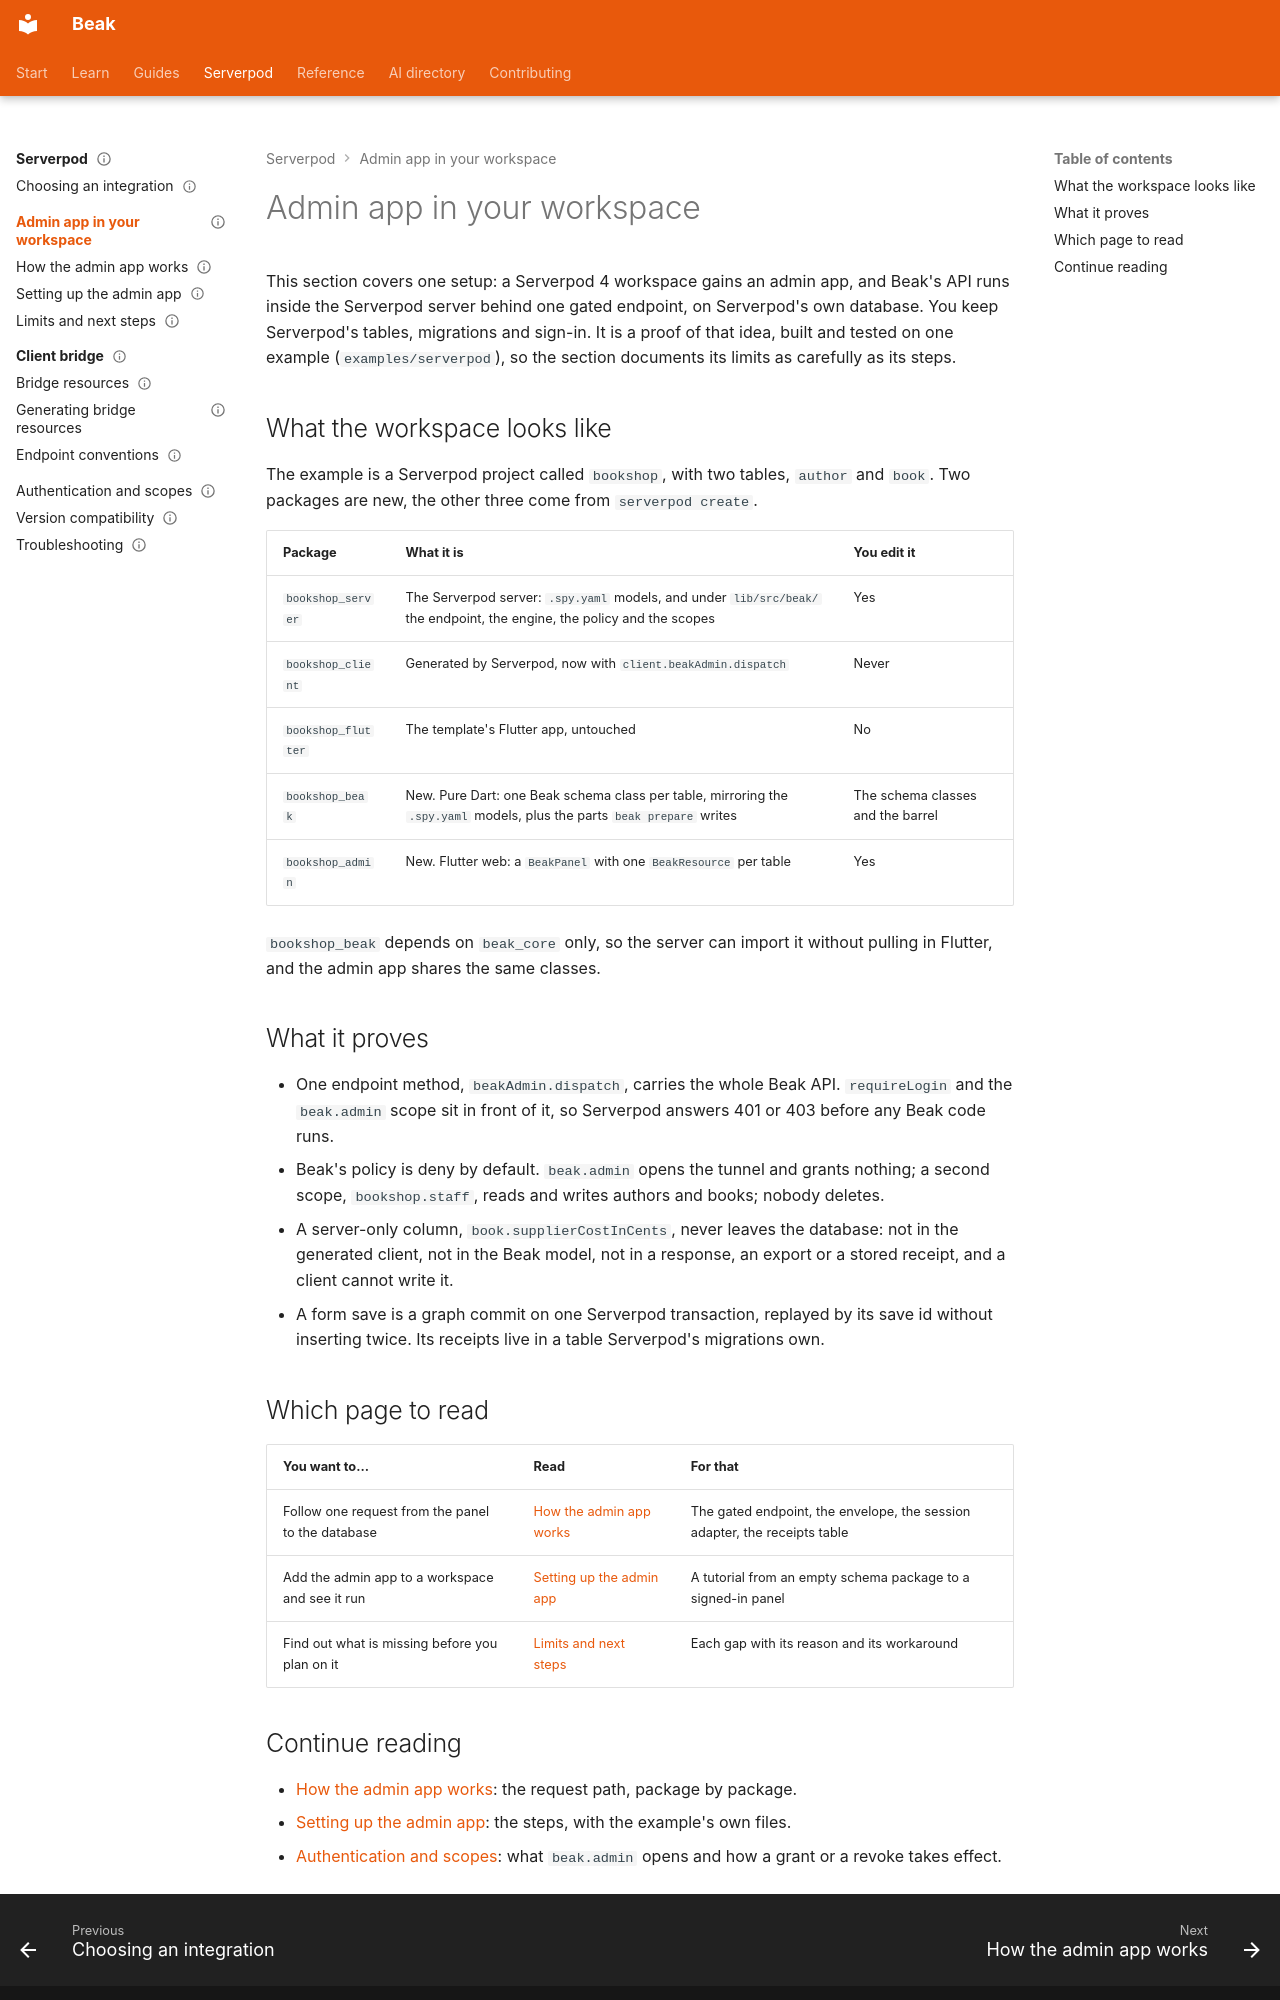

repository: SimonErich/beak · page: serverpod/admin-app/index.html · generator: mkdocs

---
title: Admin app in your workspace
description: Add a Beak admin app to a Serverpod 4 workspace, with Beak's API running inside your server, and know what the proof covers and what it leaves out.
type: index
audience: [expert]
status: stable
---

# Admin app in your workspace

This section covers one setup: a Serverpod 4 workspace gains an admin app, and Beak's API runs inside the Serverpod server behind one gated endpoint, on Serverpod's own database. You keep Serverpod's tables, migrations and sign-in. It is a proof of that idea, built and tested on one example (`examples/serverpod`), so the section documents its limits as carefully as its steps.

## What the workspace looks like

The example is a Serverpod project called `bookshop`, with two tables, `author` and `book`. Two packages are new, the other three come from `serverpod create`.

| Package | What it is | You edit it |
| --- | --- | --- |
| `bookshop_server` | The Serverpod server: `.spy.yaml` models, and under `lib/src/beak/` the endpoint, the engine, the policy and the scopes | Yes |
| `bookshop_client` | Generated by Serverpod, now with `client.beakAdmin.dispatch` | Never |
| `bookshop_flutter` | The template's Flutter app, untouched | No |
| `bookshop_beak` | New. Pure Dart: one Beak schema class per table, mirroring the `.spy.yaml` models, plus the parts `beak prepare` writes | The schema classes and the barrel |
| `bookshop_admin` | New. Flutter web: a `BeakPanel` with one `BeakResource` per table | Yes |

`bookshop_beak` depends on `beak_core` only, so the server can import it without pulling in Flutter, and the admin app shares the same classes.

## What it proves

- One endpoint method, `beakAdmin.dispatch`, carries the whole Beak API. `requireLogin` and the `beak.admin` scope sit in front of it, so Serverpod answers 401 or 403 before any Beak code runs.
- Beak's policy is deny by default. `beak.admin` opens the tunnel and grants nothing; a second scope, `bookshop.staff`, reads and writes authors and books; nobody deletes.
- A server-only column, `book.supplierCostInCents`, never leaves the database: not in the generated client, not in the Beak model, not in a response, an export or a stored receipt, and a client cannot write it.
- A form save is a graph commit on one Serverpod transaction, replayed by its save id without inserting twice. Its receipts live in a table Serverpod's migrations own.

## Which page to read

| You want to... | Read | For that |
| --- | --- | --- |
| Follow one request from the panel to the database | [How the admin app works](how-it-works.md) | The gated endpoint, the envelope, the session adapter, the receipts table |
| Add the admin app to a workspace and see it run | [Setting up the admin app](setup.md) | A tutorial from an empty schema package to a signed-in panel |
| Find out what is missing before you plan on it | [Limits and next steps](limits-and-next-steps.md) | Each gap with its reason and its workaround |
